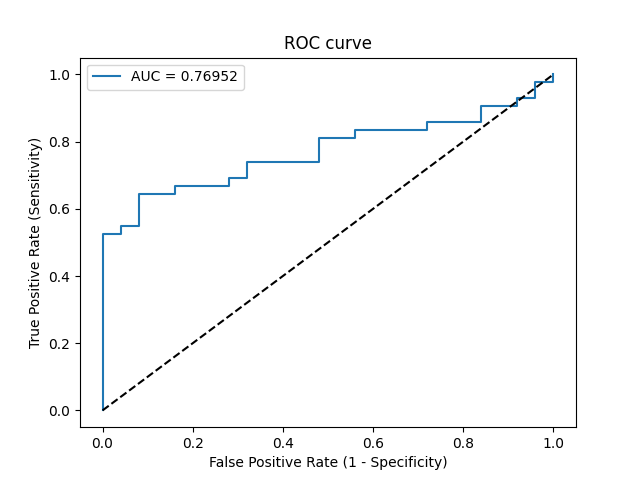

The table this chart was drawn from, first rows:
Threshold, Sensitivity, Specificity, NPV, PPV
inf, 0.0, 1.0, 0.3731, 0
0.9828, 0.02381, 1.0, 0.3788, 1.0
0.7843, 0.5238, 1.0, 0.5556, 1.0
0.7636, 0.5238, 0.96, 0.5455, 0.9565
0.7585, 0.5476, 0.96, 0.5581, 0.9583
0.7558, 0.5476, 0.92, 0.5476, 0.92
0.7036, 0.6429, 0.92, 0.6053, 0.931
0.6901, 0.6429, 0.84, 0.5833, 0.871
0.6896, 0.6667, 0.84, 0.6, 0.875
0.6606, 0.6667, 0.72, 0.5625, 0.8
0.6552, 0.6905, 0.72, 0.5806, 0.8056
0.6532, 0.6905, 0.68, 0.5667, 0.7838
0.6471, 0.7381, 0.68, 0.6071, 0.7949
0.6203, 0.7381, 0.52, 0.5417, 0.7209
0.6018, 0.8095, 0.52, 0.619, 0.7391
0.5951, 0.8095, 0.44, 0.5789, 0.7083
0.5722, 0.8333, 0.44, 0.6111, 0.7143
0.5595, 0.8333, 0.28, 0.5, 0.6604
0.5553, 0.8571, 0.28, 0.5385, 0.6667
0.5277, 0.8571, 0.16, 0.4, 0.6316
0.5112, 0.9048, 0.16, 0.5, 0.6441
0.4923, 0.9048, 0.08, 0.3333, 0.623
0.4917, 0.9286, 0.08, 0.4, 0.629
0.4841, 0.9286, 0.04, 0.25, 0.619
0.4479, 0.9762, 0.04, 0.5, 0.6308
0.4396, 0.9762, 0.0, 0.0, 0.6212
0.4148, 1.0, 0.0, 0, 0.6269
